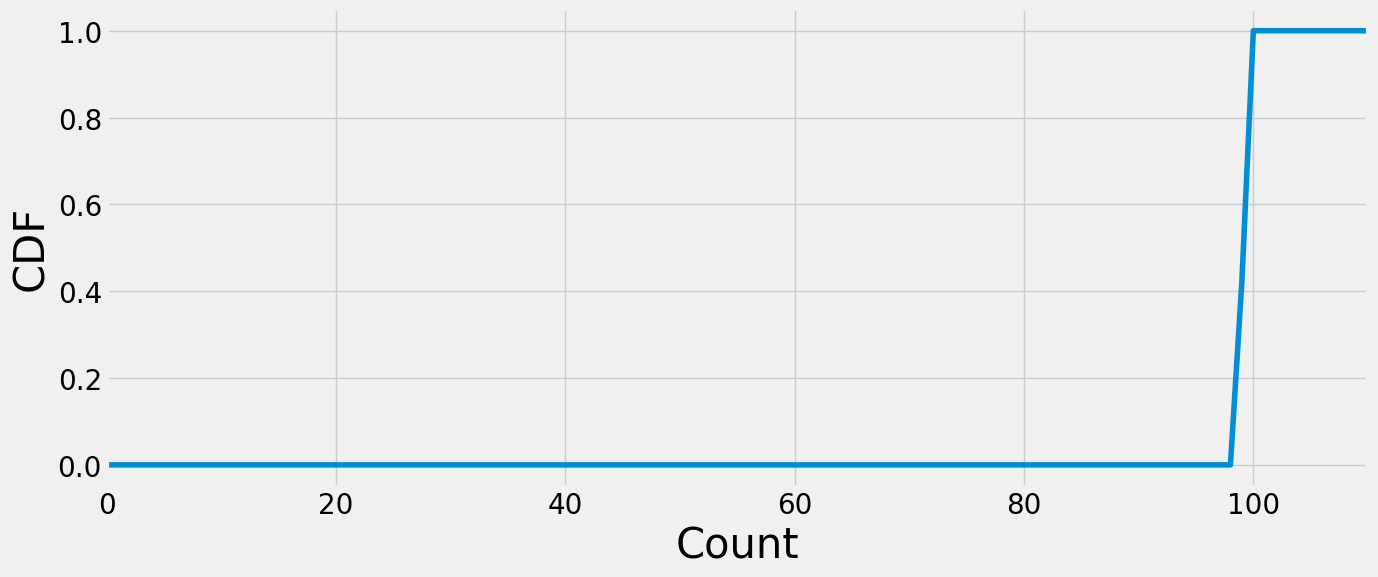

Reproduce this figure in Python.
import numpy as np
import pandas as pd
import matplotlib.pyplot as plt
from matplotlib import ticker
from matplotlib.ticker import MultipleLocator

# 生成 100 段随机打乱的 0-1299 序列
segments = [np.random.permutation(1300) for _ in range(100)]
ids = np.concatenate(segments)

first_N = 1300 * 99 + 750
ids = ids[:first_N]

# 确保 ids 的长度为 1300 * 100 = 130000
print(f"ids 的总长度: {len(ids)}")

plt.style.use("fivethirtyeight")
plt.rcParams['font.family'] = 'Arial Unicode MS'  # 确保支持中文字体

# 统计每个 id 出现的次数
id_counts = pd.Series(ids).value_counts().sort_index()

# 打印一些统计信息
print("每个 id 出现的次数前10项:")
print(id_counts.head(10))

# 统计出现次数的分布，即每个 count 有多少个 id
frequency_counts = id_counts.value_counts().sort_index()

# 打印出现次数的分布
print("\n出现次数的分布:")
print(frequency_counts)

# 构造完整的 Count 区间
min_count = frequency_counts.index.min()
max_count = frequency_counts.index.max()

# 如果需要从 0 开始，包括 0
full_range = range(0, max_count + 1)

# 重新索引 frequency_counts，填补缺失的 Count 值为 0
frequency_counts = frequency_counts.reindex(full_range, fill_value=0)

# 打印重新索引后的出现次数分布（可选）
print("\n重新索引后的出现次数分布:")
print(frequency_counts)

# 计算 CDF
cdf = frequency_counts.cumsum() / frequency_counts.sum()

# 打印 CDF
print("\nCDF:")
print(cdf)

for i in range(101, 111):
    cdf[i] = 1.000000



# 绘制 CDF
plt.figure(figsize=(14, 6))
plt.plot(cdf.index, cdf.values, linestyle='-')
plt.xlabel('Count', fontsize=30)
plt.ylabel('CDF', fontsize=30)
plt.grid(True)

plt.tick_params(axis='x', labelsize=20)  # x 轴刻度字体大小
plt.tick_params(axis='y', labelsize=20)  # y 轴刻度字体大小


ax = plt.gca()
ax.xaxis.set_major_locator(MultipleLocator(20))
plt.xlim(0, 110)

plt.tight_layout()
plt.show()